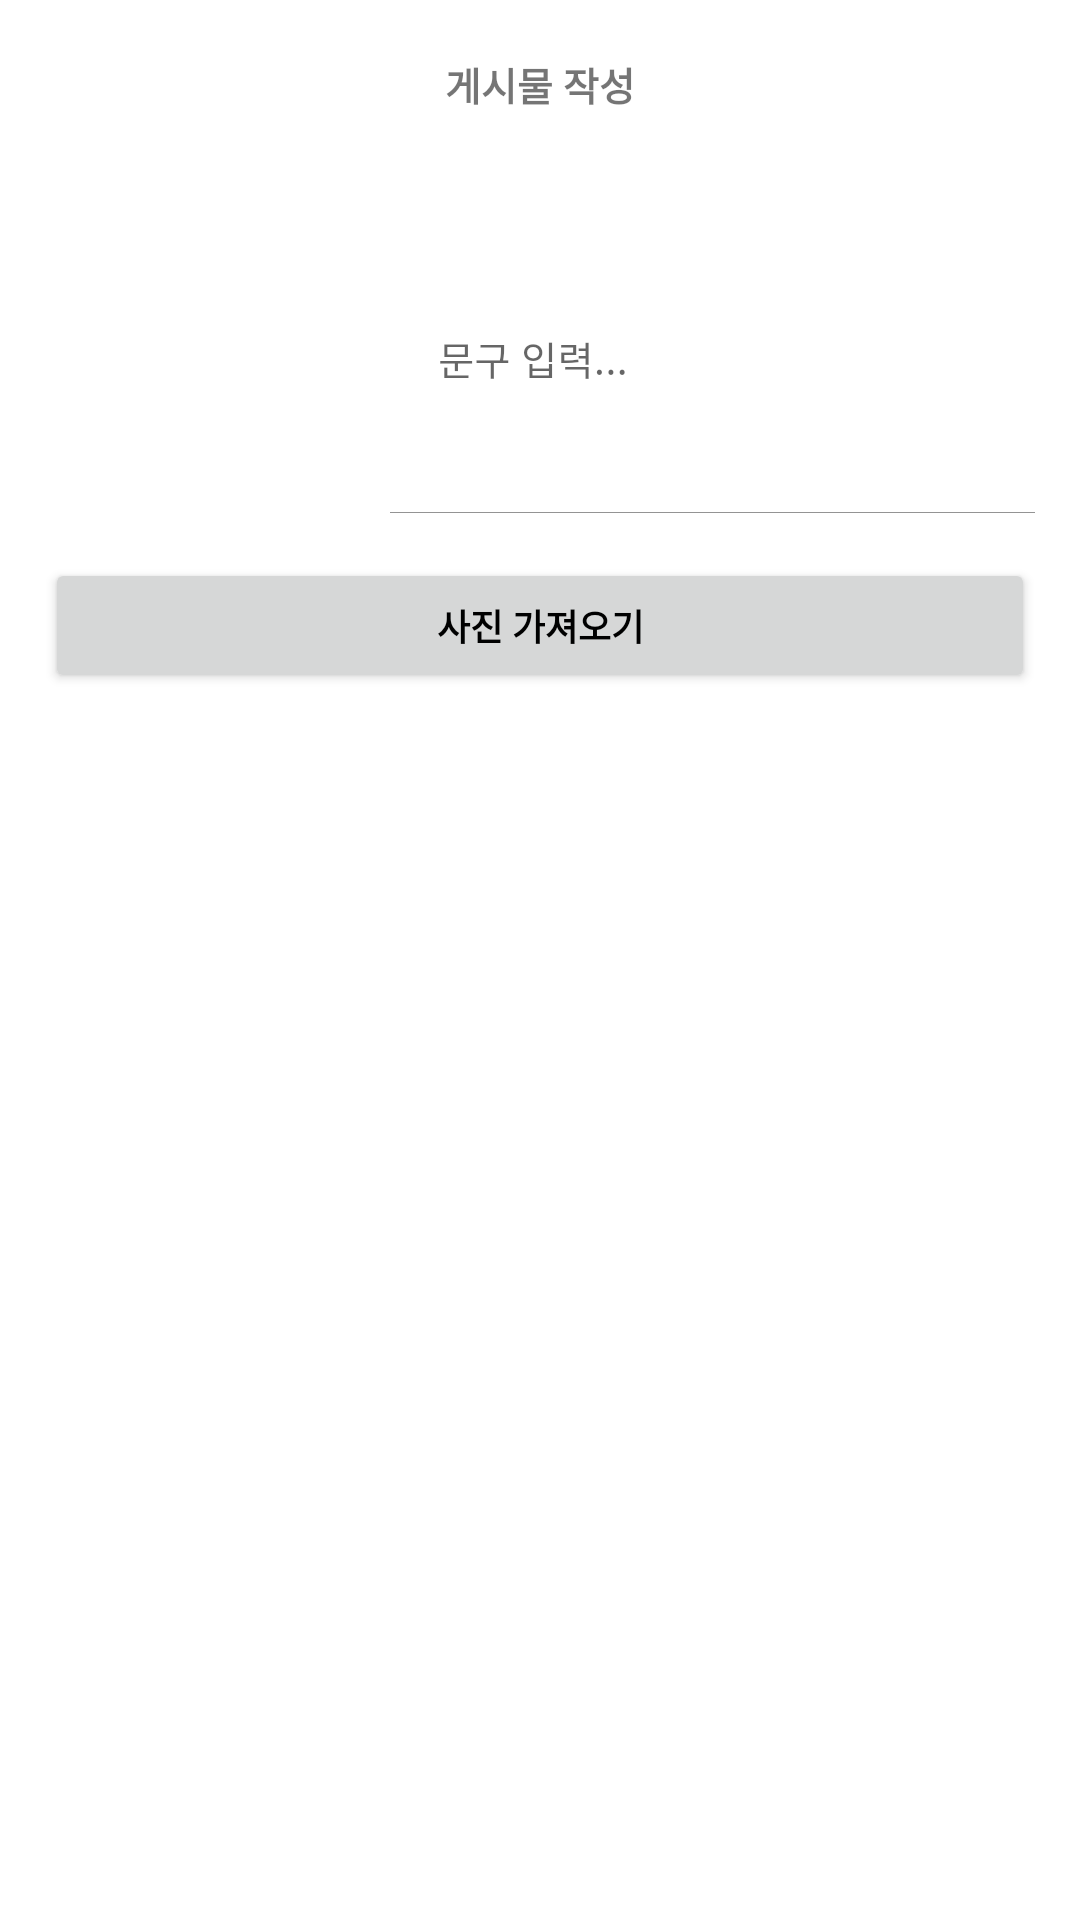

Produce the Android XML layout that renders to this screen, including the resource entries it uses.
<!-- AndroidManifest.xml: application theme Theme.InstagramClone -->
<!-- res/layout/activity_add_photo.xml -->
<?xml version="1.0" encoding="utf-8"?>
<layout xmlns:android="http://schemas.android.com/apk/res/android"
    xmlns:app="http://schemas.android.com/apk/res-auto"
    xmlns:tools="http://schemas.android.com/tools">

    <RelativeLayout
        android:layout_width="match_parent"
        android:layout_height="match_parent"
        tools:context=".AddPhotoActivity">

        <androidx.appcompat.widget.Toolbar
            android:id="@+id/toolbar"
            android:layout_width="match_parent"
            android:layout_height="56dp"
            app:contentInsetStart="0dp">

            <RelativeLayout
                android:layout_width="match_parent"
                android:layout_height="match_parent"
                android:layout_marginStart="10dp"
                android:layout_marginEnd="10dp">

                <ImageView
                    android:id="@+id/toolbar_back_btn"
                    android:layout_width="30dp"
                    android:layout_height="30dp"
                    android:layout_marginEnd="8dp"
                    android:layout_centerVertical="true"
                    android:src="@drawable/ic_arrow_back" />

                <TextView
                    android:id="@+id/toolbar_username_tv"
                    android:layout_width="wrap_content"
                    android:layout_height="wrap_content"
                    android:layout_centerInParent="true"
                    android:text="게시물 작성"
                    android:textSize="13dp"
                    android:textStyle="bold"
                    android:textColor="@color/colorNavIcon" />

            </RelativeLayout>

        </androidx.appcompat.widget.Toolbar>

        <ImageView
            android:id="@+id/add_photo_img"
            android:layout_width="100dp"
            android:layout_height="100dp"
            android:layout_below="@id/toolbar"
            android:layout_margin="15dp" />

        <com.google.android.material.textfield.TextInputLayout
            android:id="@+id/add_photo_et_layout"
            android:layout_width="match_parent"
            android:layout_height="wrap_content"
            android:layout_below="@id/toolbar"
            android:layout_toEndOf="@id/add_photo_img"
            android:layout_marginEnd="15dp"
            android:layout_marginBottom="15dp"
            android:layout_marginTop="15dp"
            android:background="@color/white"
            android:hint="@string/hint_image_content"
            android:textSize="11dp"
            app:boxBackgroundColor="@color/white"
            app:hintTextColor="@color/black"
            app:boxStrokeColor="@color/black"
            app:boxStrokeWidth="0.3dp"
            app:boxStrokeWidthFocused="0.3dp"
            app:endIconMode="clear_text">

            <com.google.android.material.textfield.TextInputEditText
                android:id="@+id/add_photo_et"
                android:layout_width="match_parent"
                android:layout_height="100dp"
                android:textSize="13dp"
                android:textColor="@color/black" />

        </com.google.android.material.textfield.TextInputLayout>

        <Button
            android:id="@+id/add_photo_btn"
            android:layout_width="match_parent"
            android:layout_height="45dp"
            android:layout_below="@id/add_photo_et_layout"
            android:layout_marginStart="15dp"
            android:layout_marginEnd="15dp"
            android:text="@string/pick_image"
            android:textColor="@color/black"
            android:textSize="12dp"
            android:textStyle="bold" />

        <ProgressBar
            android:id="@+id/progress_bar"
            android:layout_width="30dp"
            android:layout_height="30dp"
            android:layout_centerInParent="true"
            android:indeterminateTint="@color/black"
            android:visibility="gone" />

    </RelativeLayout>

</layout>
<!-- resources referenced by this layout -->
<resources>
  <string name="hint_image_content">문구 입력...</string>
  <string name="pick_image">사진 가져오기</string>
  <style name="Theme.InstagramClone" parent="Theme.MaterialComponents.Light.NoActionBar">
          
          <item name="colorPrimary">@color/colorPrimary</item>
          <item name="colorPrimaryVariant">@color/purple_700</item>
          <item name="colorOnPrimary">@color/white</item>
          
          <item name="colorSecondary">@color/black</item>
          <item name="colorSecondaryVariant">@color/teal_700</item>
          <item name="colorOnSecondary">@color/black</item>
          
          <item name="android:statusBarColor" tools:targetApi="l">@color/colorWhite</item>
          <item name="android:windowLightStatusBar" tools:targetApi="m">true</item>
          
      </style>
  <!-- not gathered from this repository: default colours our renderer supplied (Android Studio template values) -->
  <color name="purple_700">#FF3700B3</color>
  <color name="teal_700">#FF018786</color>
  <color name="black">#FF000000</color>
  <color name="white">#FFFFFFFF</color>
  <color name="colorPrimary">#FF6200EE</color>
</resources>
